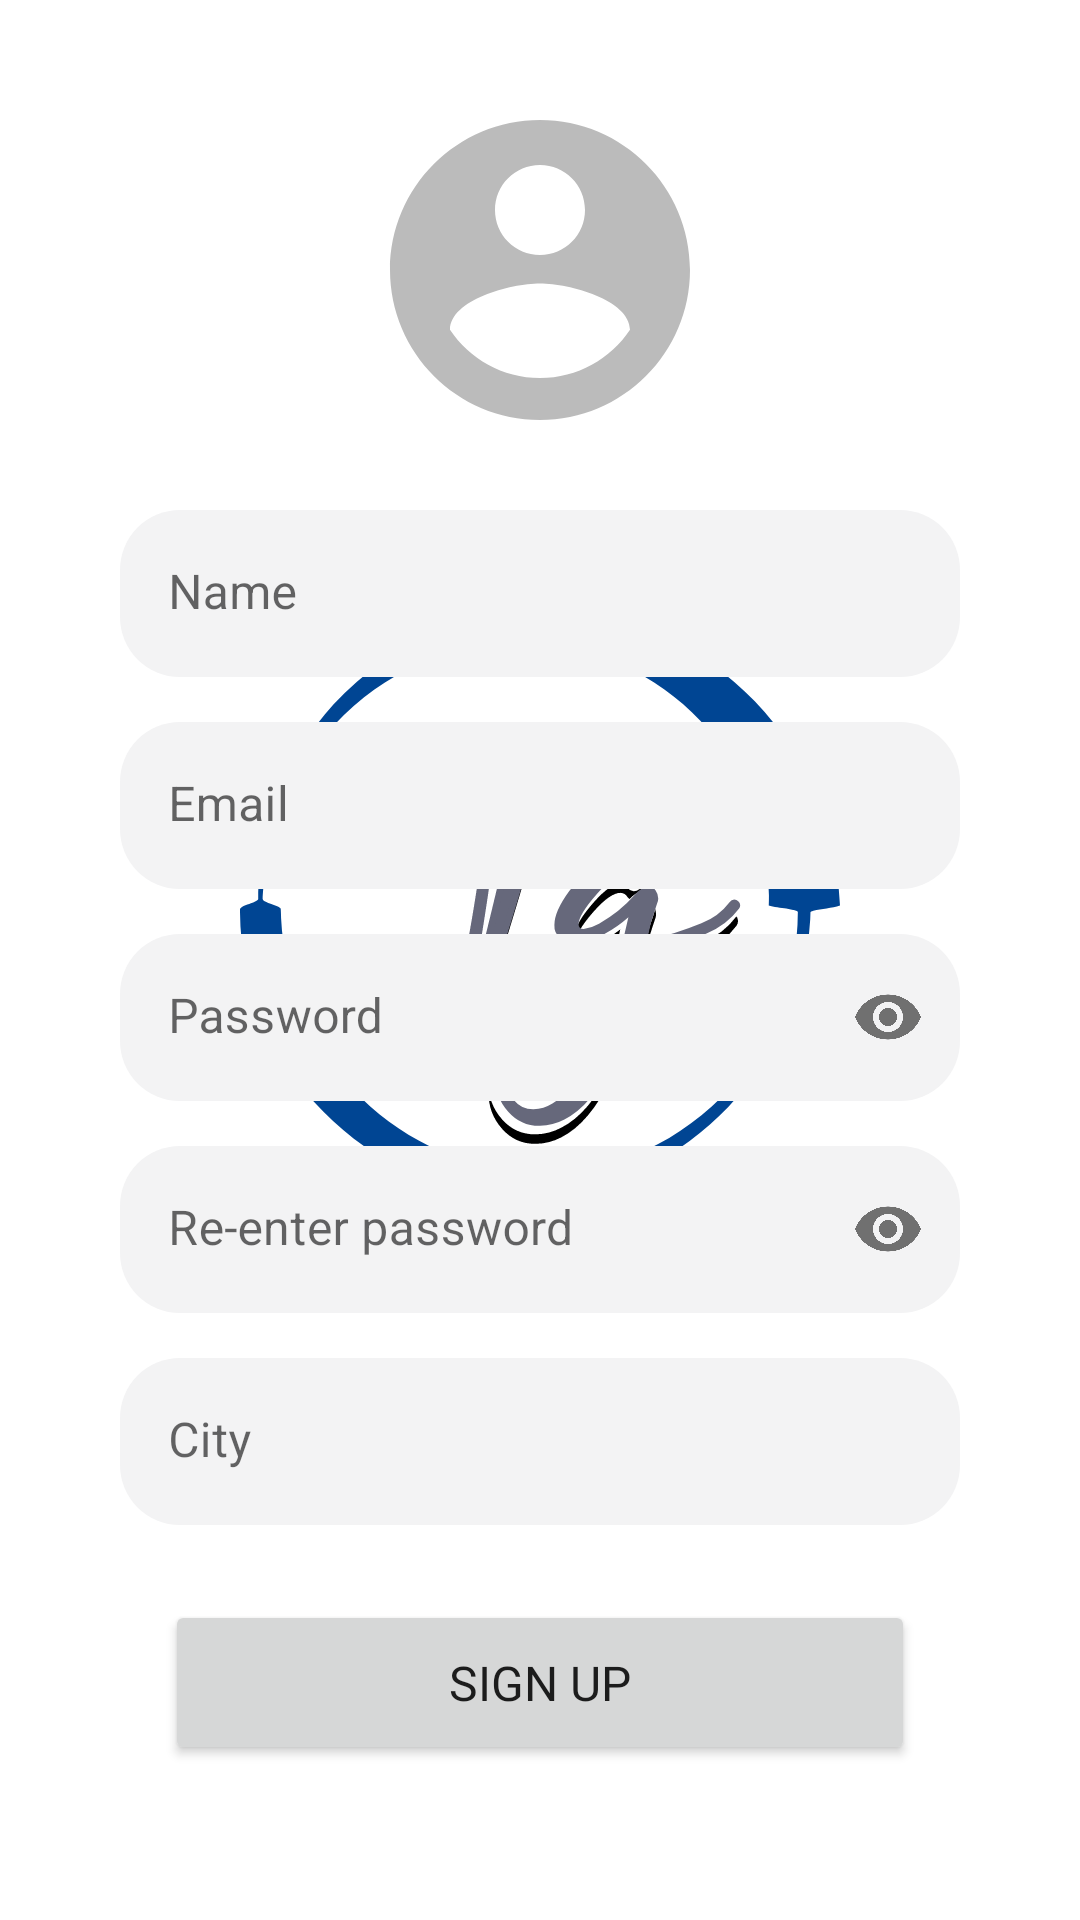

Here is an Android app screen rendered from its layout file. Give the layout XML and the strings, colors and styles it references.
<!-- AndroidManifest.xml: application theme splashScreen -->
<!-- res/layout/activity_create_account.xml -->
<?xml version="1.0" encoding="utf-8"?>
<androidx.constraintlayout.widget.ConstraintLayout xmlns:android="http://schemas.android.com/apk/res/android"
    xmlns:app="http://schemas.android.com/apk/res-auto"
    xmlns:tools="http://schemas.android.com/tools"
    android:id="@+id/layout_sign_up"
    android:layout_width="match_parent"
    android:layout_height="match_parent"
    tools:context=".Activities.CreateAccount">

    <ScrollView
        android:layout_width="match_parent"
        android:layout_height="match_parent"
        android:fillViewport="true">

        <androidx.constraintlayout.widget.ConstraintLayout
            android:layout_width="match_parent"
            android:layout_height="wrap_content">

            <ImageView
                android:id="@+id/profile_photo_sign"
                android:layout_width="120dp"
                android:layout_height="120dp"
                android:layout_marginTop="30dp"
                android:contentDescription="@string/profile_photo"
                app:layout_constraintEnd_toEndOf="parent"
                app:layout_constraintHorizontal_bias="0.5"
                app:layout_constraintStart_toStartOf="parent"
                app:layout_constraintTop_toTopOf="parent"
                app:srcCompat="@drawable/ic_round_account_circle" />

            <com.google.android.material.textfield.TextInputLayout
                android:id="@+id/name_til_sign"
                android:layout_width="match_parent"
                android:layout_height="wrap_content"
                android:layout_marginHorizontal="40dp"
                android:layout_marginTop="20dp"
                app:boxBackgroundColor="@color/dark_blue_bg"
                app:boxCornerRadiusBottomEnd="20dp"
                app:boxCornerRadiusBottomStart="20dp"
                app:boxCornerRadiusTopEnd="20dp"
                app:boxCornerRadiusTopStart="20dp"
                app:boxStrokeWidth="0dp"
                app:boxStrokeWidthFocused="0dp"
                app:layout_constraintEnd_toEndOf="parent"
                app:layout_constraintHorizontal_bias="0.5"
                app:layout_constraintStart_toStartOf="parent"
                app:layout_constraintTop_toBottomOf="@+id/profile_photo_sign">

                <com.google.android.material.textfield.TextInputEditText
                    android:id="@+id/name_et_sign"
                    android:layout_width="match_parent"
                    android:layout_height="wrap_content"
                    android:hint="@string/name"
                    android:inputType="textPersonName" />
            </com.google.android.material.textfield.TextInputLayout>

            <com.google.android.material.textfield.TextInputLayout
                android:id="@+id/email_til_sign"
                android:layout_width="match_parent"
                android:layout_height="wrap_content"
                android:layout_marginHorizontal="40dp"
                android:layout_marginTop="15dp"
                app:boxBackgroundColor="@color/dark_blue_bg"
                app:boxCornerRadiusBottomEnd="20dp"
                app:boxCornerRadiusBottomStart="20dp"
                app:boxCornerRadiusTopEnd="20dp"
                app:boxCornerRadiusTopStart="20dp"
                app:boxStrokeWidth="0dp"
                app:boxStrokeWidthFocused="0dp"
                app:layout_constraintEnd_toEndOf="parent"
                app:layout_constraintHorizontal_bias="0.5"
                app:layout_constraintStart_toStartOf="parent"
                app:layout_constraintTop_toBottomOf="@+id/name_til_sign">

                <com.google.android.material.textfield.TextInputEditText
                    android:id="@+id/email_et_sign"
                    android:layout_width="match_parent"
                    android:layout_height="wrap_content"
                    android:hint="@string/email"
                    android:inputType="textEmailAddress" />
            </com.google.android.material.textfield.TextInputLayout>

            <com.google.android.material.textfield.TextInputLayout
                android:id="@+id/password_til_sign"
                android:layout_width="match_parent"
                android:layout_height="wrap_content"
                android:layout_marginHorizontal="40dp"
                android:layout_marginTop="15dp"
                app:boxBackgroundColor="@color/dark_blue_bg"
                app:boxCornerRadiusBottomEnd="20dp"
                app:boxCornerRadiusBottomStart="20dp"
                app:boxCornerRadiusTopEnd="20dp"
                app:boxCornerRadiusTopStart="20dp"
                app:boxStrokeWidth="0dp"
                app:boxStrokeWidthFocused="0dp"
                app:layout_constraintEnd_toEndOf="parent"
                app:layout_constraintHorizontal_bias="0.5"
                app:layout_constraintStart_toStartOf="parent"
                app:layout_constraintTop_toBottomOf="@+id/email_til_sign"
                app:passwordToggleEnabled="true">

                <com.google.android.material.textfield.TextInputEditText
                    android:id="@+id/password_et_sign"
                    android:layout_width="match_parent"
                    android:layout_height="wrap_content"
                    android:hint="@string/password"
                    android:inputType="textPassword" />
            </com.google.android.material.textfield.TextInputLayout>

            <com.google.android.material.textfield.TextInputLayout
                android:id="@+id/password_rep_til_sign"
                android:layout_width="match_parent"
                android:layout_height="wrap_content"
                android:layout_marginHorizontal="40dp"
                android:layout_marginTop="15dp"
                app:boxBackgroundColor="@color/dark_blue_bg"
                app:boxCornerRadiusBottomEnd="20dp"
                app:boxCornerRadiusBottomStart="20dp"
                app:boxCornerRadiusTopEnd="20dp"
                app:boxCornerRadiusTopStart="20dp"
                app:boxStrokeWidth="0dp"
                app:boxStrokeWidthFocused="0dp"
                app:layout_constraintEnd_toEndOf="parent"
                app:layout_constraintHorizontal_bias="0.5"
                app:layout_constraintStart_toStartOf="parent"
                app:layout_constraintTop_toBottomOf="@+id/password_til_sign"
                app:passwordToggleEnabled="true">

                <com.google.android.material.textfield.TextInputEditText
                    android:id="@+id/password_rep_et_sign"
                    android:layout_width="match_parent"
                    android:layout_height="wrap_content"
                    android:hint="@string/re_enter_password"
                    android:inputType="textPassword" />
            </com.google.android.material.textfield.TextInputLayout>

            <com.google.android.material.textfield.TextInputLayout
                android:id="@+id/city_til_sign"
                android:layout_width="match_parent"
                android:layout_height="wrap_content"
                android:layout_marginHorizontal="40dp"
                android:layout_marginTop="15dp"
                app:boxBackgroundColor="@color/dark_blue_bg"
                app:boxCornerRadiusBottomEnd="20dp"
                app:boxCornerRadiusBottomStart="20dp"
                app:boxCornerRadiusTopEnd="20dp"
                app:boxCornerRadiusTopStart="20dp"
                app:boxStrokeWidth="0dp"
                app:boxStrokeWidthFocused="0dp"
                app:layout_constraintEnd_toEndOf="parent"
                app:layout_constraintHorizontal_bias="0.5"
                app:layout_constraintStart_toStartOf="parent"
                app:layout_constraintTop_toBottomOf="@+id/password_rep_til_sign">

                <com.google.android.material.textfield.TextInputEditText
                    android:id="@+id/city_et_sign"
                    android:layout_width="match_parent"
                    android:layout_height="wrap_content"
                    android:hint="@string/city"
                    android:imeOptions="actionSend"
                    android:inputType="textShortMessage|textCapWords" />
            </com.google.android.material.textfield.TextInputLayout>

            <Button
                android:id="@+id/sign_up_btn"
                android:layout_width="250dp"
                android:layout_height="55dp"
                android:layout_marginTop="25dp"
                android:fontFamily="@font/poppins_regular"
                android:text="@string/sign_up"
                android:textSize="16sp"
                app:layout_constraintEnd_toEndOf="parent"
                app:layout_constraintHorizontal_bias="0.5"
                app:layout_constraintStart_toStartOf="parent"
                app:layout_constraintTop_toBottomOf="@+id/city_til_sign" />

            <ProgressBar
                android:id="@+id/progress_bar_sign_up"
                style="?android:attr/progressBarStyle"
                android:layout_width="wrap_content"
                android:layout_height="wrap_content"
                android:layout_marginTop="20dp"
                android:layout_marginBottom="20dp"
                android:visibility="gone"
                app:layout_constraintBottom_toBottomOf="parent"
                app:layout_constraintEnd_toEndOf="parent"
                app:layout_constraintHorizontal_bias="0.5"
                app:layout_constraintStart_toStartOf="parent"
                app:layout_constraintTop_toBottomOf="@+id/sign_up_btn" />
        </androidx.constraintlayout.widget.ConstraintLayout>
    </ScrollView>
</androidx.constraintlayout.widget.ConstraintLayout>
<!-- resources referenced by this layout -->
<resources>
  <color name="dark_blue_bg">#114C4E61</color>
  <!-- drawable ic_round_account_circle (drawable) -->
  <vector xmlns:android="http://schemas.android.com/apk/res/android"
      android:width="24dp"
      android:height="24dp"
      android:tint="#BBBBBB"
      android:viewportWidth="24"
      android:viewportHeight="24">
      <path
          android:fillColor="@android:color/white"
          android:pathData="M12,2C6.48,2 2,6.48 2,12s4.48,10 10,10 10,-4.48 10,-10S17.52,2 12,2zM12,5c1.66,0 3,1.34 3,3s-1.34,3 -3,3 -3,-1.34 -3,-3 1.34,-3 3,-3zM12,19.2c-2.5,0 -4.71,-1.28 -6,-3.22 0.03,-1.99 4,-3.08 6,-3.08 1.99,0 5.97,1.09 6,3.08 -1.29,1.94 -3.5,3.22 -6,3.22z" />
  </vector>
  <string name="city">City</string>
  <string name="email">Email</string>
  <string name="name">Name</string>
  <string name="password">Password</string>
  <string name="profile_photo">Profile photo</string>
  <string name="re_enter_password">Re-enter password</string>
  <string name="sign_up">Sign up</string>
  <style name="splashScreen" parent="Theme.Todogenix">
          <item name="android:windowBackground">@drawable/splash_screen</item>
      </style>
  <style name="Theme.Todogenix" parent="Theme.MaterialComponents.Light.NoActionBar">
          
  
  
          <item name="colorPrimary">@color/alan_blue</item>
          <item name="colorPrimaryVariant">@color/alan_dark_blue_status</item>
          <item name="colorOnPrimary">@color/white</item>
          
  
  
          <item name="colorSecondary">@color/alan_blue</item>
          <item name="colorSecondaryVariant">@color/alan_dark_blue_status</item>
          <item name="colorOnSecondary">@color/black</item>
          
          <item name="android:statusBarColor" tools:targetApi="l">?attr/colorPrimaryVariant</item>
          
      </style>
  <!-- drawable splash_screen (drawable) -->
  <?xml version="1.0" encoding="utf-8"?>
  <layer-list xmlns:android="http://schemas.android.com/apk/res/android">
      <item android:drawable="@color/white" />
      <item
          android:width="200dp"
          android:height="233.33dp"
          android:drawable="@drawable/ic_tg_text"
          android:gravity="center" />
  </layer-list>
  <color name="alan_blue">#FF006DEA</color>
  <color name="alan_dark_blue_status">#FF004593</color>
  <color name="white">#FFFFFFFF</color>
  <color name="black">#FF000000</color>
  <!-- drawable ic_tg_text: vector/xml drawable (drawable, 29704 chars, omitted) -->
</resources>
